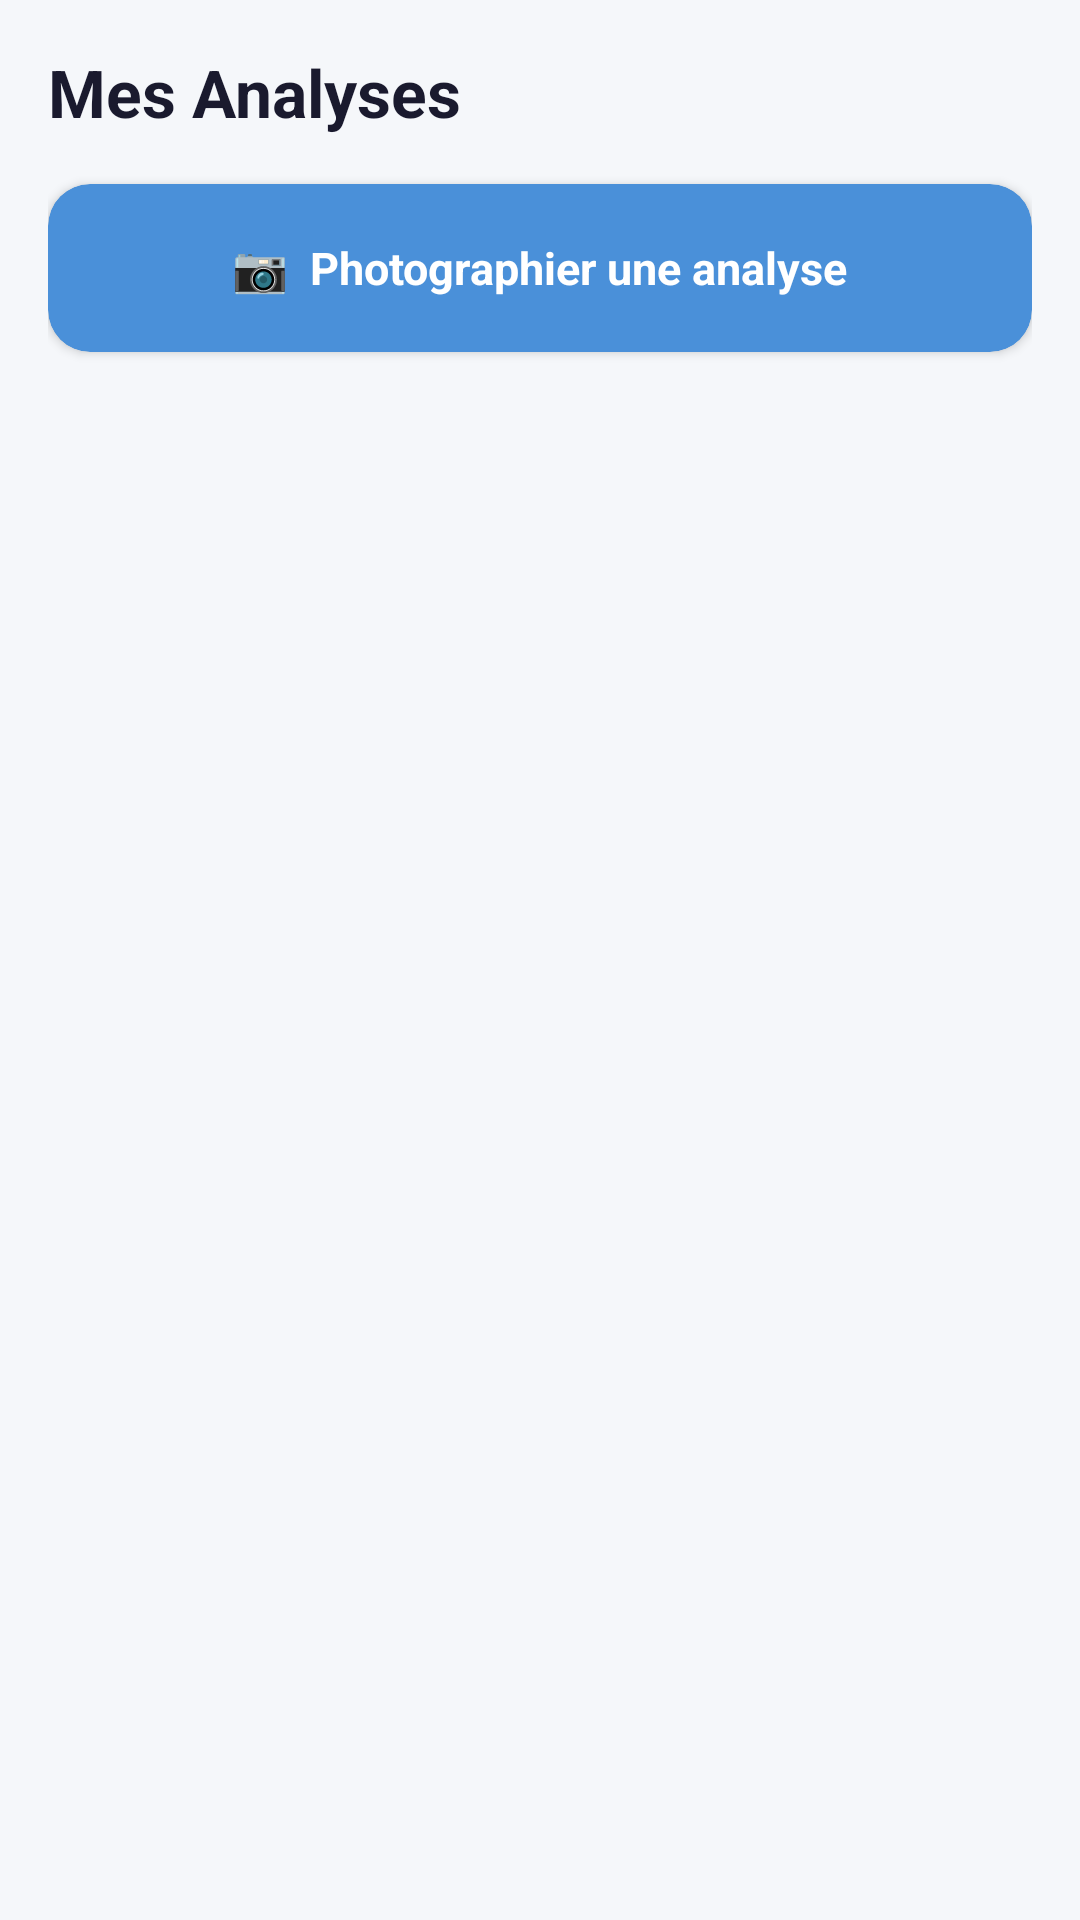

The Android layout XML behind this screen, and the referenced resources:
<!-- AndroidManifest.xml: application theme Theme.Se77a -->
<!-- res/layout/fragment_analysis.xml -->
<?xml version="1.0" encoding="utf-8"?>
<LinearLayout xmlns:android="http://schemas.android.com/apk/res/android"
    xmlns:app="http://schemas.android.com/apk/res-auto"
    android:layout_width="match_parent"
    android:layout_height="match_parent"
    android:orientation="vertical"
    android:background="#F5F7FA"
    android:padding="16dp">

    
    <TextView
        android:text="Mes Analyses"
        android:textSize="22sp"
        android:textStyle="bold"
        android:textColor="#1A1A2E"
        android:layout_width="wrap_content"
        android:layout_height="wrap_content"
        android:layout_marginBottom="16dp"/>

    
    <androidx.cardview.widget.CardView
        android:id="@+id/btn_take_analysis_photo"
        android:layout_width="match_parent"
        android:layout_height="56dp"
        android:layout_marginBottom="16dp"
        app:cardCornerRadius="14dp"
        app:cardBackgroundColor="#4A90D9">

        <TextView
            android:layout_width="wrap_content"
            android:layout_height="wrap_content"
            android:layout_gravity="center"
            android:text="📷  Photographier une analyse"
            android:textColor="#FFFFFF"
            android:textSize="15sp"
            android:textStyle="bold"/>
    </androidx.cardview.widget.CardView>

    
    <TextView
        android:id="@+id/tv_empty_analyses"
        android:layout_width="match_parent"
        android:layout_height="wrap_content"
        android:text="Aucune analyse enregistrée.\nAppuyez sur le bouton pour en ajouter une."
        android:textColor="#999999"
        android:textSize="14sp"
        android:gravity="center"
        android:layout_marginTop="40dp"
        android:visibility="gone"/>

    
    <androidx.recyclerview.widget.RecyclerView
        android:id="@+id/rv_analyses"
        android:layout_width="match_parent"
        android:layout_height="0dp"
        android:layout_weight="1"/>

</LinearLayout>
<!-- resources referenced by this layout -->
<resources>
  <style name="Theme.Se77a" parent="Base.Theme.Se77a" />
  <style name="Base.Theme.Se77a" parent="Theme.Material3.DayNight.NoActionBar">
          
          
      </style>
</resources>
